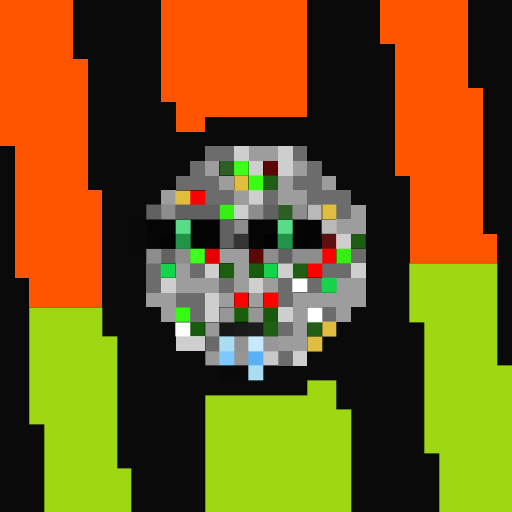
t = 0.00 s
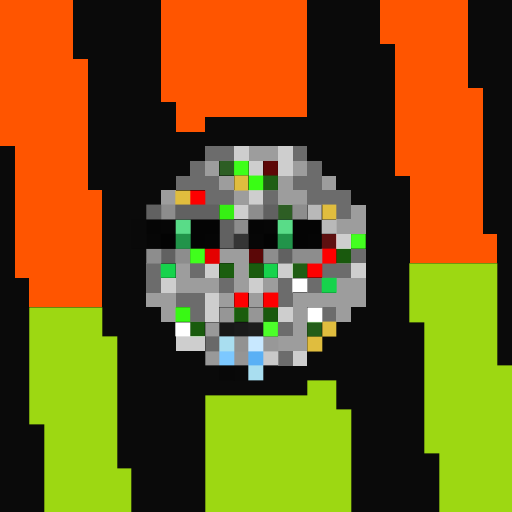
t = 0.06 s
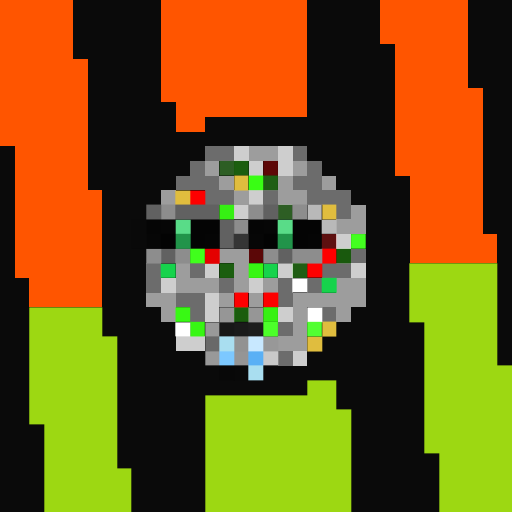
t = 0.19 s
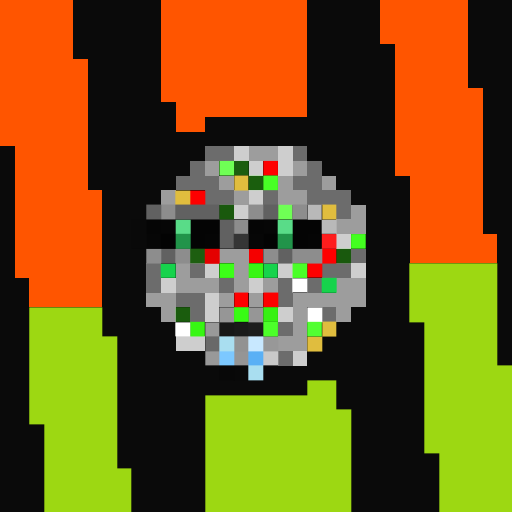
t = 0.25 s
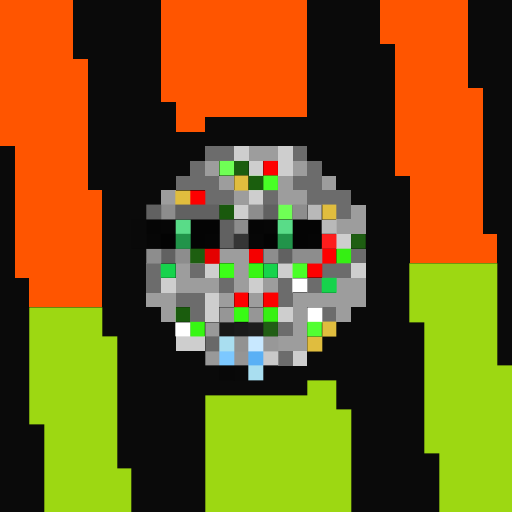
t = 0.31 s
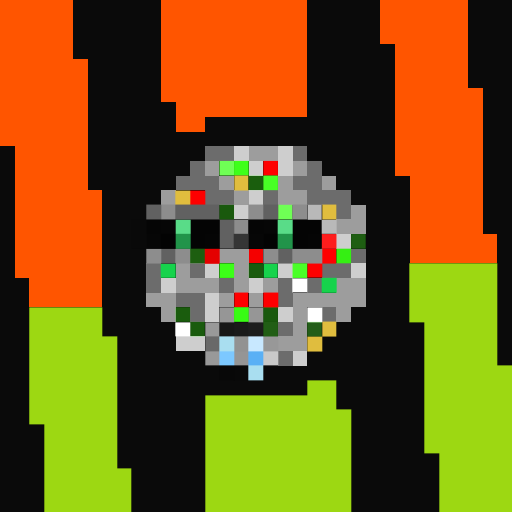
t = 0.44 s

The animated SVG that drew these frames (rendered in a browser with its animation timeline set to each time). Animation: 1 CSS @keyframes rule; one cycle of 0.50 s, repeats indefinitely.

<svg viewBox="0 0 35 35" shape-rendering="crispEdges" xmlns="http://www.w3.org/2000/svg"><style>@keyframes fl{0%,100%{opacity:1}50%{opacity:.34}}.a00{animation:fl 0.5s steps(1,end) 0.00s infinite}.a01{animation:fl 0.5s steps(1,end) -0.06s infinite}.a02{animation:fl 0.5s steps(1,end) -0.13s infinite}.a03{animation:fl 0.5s steps(1,end) -0.19s infinite}.a04{animation:fl 0.5s steps(1,end) -0.25s infinite}.a05{animation:fl 0.5s steps(1,end) -0.31s infinite}.a06{animation:fl 0.5s steps(1,end) -0.38s infinite}.a07{animation:fl 0.5s steps(1,end) -0.44s infinite}</style><rect width="35" height="35" fill="#0a0a0a"/><path fill="#ff5500" d="M0 0h5v1H0zM11 0h10v1H11zM26 0h6v1H26zM0 1h5v1H0zM11 1h10v1H11zM26 1h6v1H26zM0 2h5v1H0zM11 2h10v1H11zM26 2h6v1H26zM0 3h5v1H0zM11 3h10v1H11zM27 3h5v1H27zM0 4h6v1H0zM11 4h10v1H11zM27 4h5v1H27zM0 5h6v1H0zM11 5h10v1H11zM27 5h5v1H27zM0 6h6v1H0zM11 6h10v1H11zM27 6h6v1H27zM0 7h6v1H0zM12 7h9v1H12zM27 7h6v1H27zM0 8h6v1H0zM12 8h2v1H12zM27 8h6v1H27zM0 9h6v1H0zM27 9h6v1H27zM1 10h5v1H1zM27 10h6v1H27zM1 11h5v1H1zM27 11h6v1H27zM1 12h5v1H1zM28 12h5v1H28zM1 13h6v1H1zM28 13h5v1H28zM1 14h6v1H1zM28 14h5v1H28zM1 15h6v1H1zM28 15h5v1H28zM1 16h6v1H1zM28 16h6v1H28zM1 17h6v1H1zM28 17h6v1H28zM1 18h6v1H1zM2 19h5v1H2zM2 20h5v1H2z"/><path fill="#6c6c6c" d="M14 10h2v1H14zM20 10h1v1H20zM13 11h1v1H13zM21 11h1v1H21zM12 12h3v1H12zM20 12h2v1H20zM14 13h2v1H14zM18 13h1v1H18zM21 13h3v1H21zM23 14h1v1H23zM24 17h1v1H24zM10 18h1v1H10zM13 18h1v1H13zM22 18h2v1H22zM10 19h1v1H10zM15 19h1v1H15zM19 19h1v1H19zM21 19h1v1H21zM12 20h2v1H12zM19 20h1v1H19zM13 21h1v1H13zM22 21h1v1H22zM19 22h1v1H19zM19 24h1v1H19z"/><path fill="#cecece" d="M16 10h1v1H16zM19 10h1v1H19zM17 11h1v1H17zM19 11h1v1H19zM17 13h1v1H17zM16 14h1v1H16zM23 16h1v1H23zM14 18h1v1H14zM19 18h1v1H19zM24 18h1v1H24zM11 19h1v1H11zM17 19h1v1H17zM14 20h1v1H14zM14 21h1v1H14zM19 21h1v1H19zM12 23h2v1H12zM20 24h1v1H20z"/><path fill="#9d9d9d" d="M17 10h2v1H17zM14 11h1v1H14zM20 11h1v1H20zM15 12h1v1H15zM19 12h1v1H19zM22 12h1v1H22zM11 13h1v1H11zM16 13h1v1H16zM19 13h2v1H19zM24 14h1v1H24zM23 15h2v1H23zM15 17h2v1H15zM12 18h1v1H12zM16 18h1v1H16zM12 19h3v1H12zM16 19h1v1H16zM18 19h1v1H18zM23 19h2v1H23zM10 20h2v1H10zM15 20h1v1H15zM17 20h1v1H17zM20 20h5v1H20zM11 21h1v1H11zM20 21h1v1H20zM23 21h1v1H23zM20 22h1v1H20zM19 23h2v1H19z"/><g fill="#6fff55"><rect x="15" y="11" width="1" height="1" class="a05"/><rect x="19" y="14" width="1" height="1" class="a04"/></g><rect x="16" y="11" width="1" height="1" fill="#3eff1a" class="a02"/><path fill="#fe0000" d="M13 13h1v1H13zM22 17h1v1H22zM21 18h1v1H21zM16 20h1v1H16zM18 20h1v1H18z"/><rect x="18" y="11" width="1" height="1" fill="#fe0000" class="a04"/><path fill="#e0bd3e" d="M16 12h1v1H16zM12 13h1v1H12zM22 14h1v1H22zM22 22h1v1H22zM21 23h1v1H21z"/><rect x="17" y="12" width="1" height="1" fill="#39fe14" class="a00"/><rect x="18" y="12" width="1" height="1" fill="#48ff26" class="a05"/><path fill="#616161" d="M10 14h1v1H10zM12 14h3v1H12zM18 14h1v1H18zM15 15h1v1H15zM15 16h1v1H15zM11 17h1v1H11zM19 17h1v1H19z"/><path fill="#8d8d8d" d="M11 14h1v1H11zM17 14h1v1H17zM20 14h1v1H20zM16 15h1v1H16zM10 17h1v1H10zM12 17h1v1H12zM18 17h1v1H18zM20 17h2v1H20z"/><rect x="15" y="14" width="1" height="1" fill="#36f013" class="a00"/><path fill="#b9b9b9" d="M21 14h1v1H21zM22 15h1v1H22z"/><path fill="#090909" d="M9 15h1v1H9zM9 16h1v1H9zM16 25h1v1H16z"/><path fill="#050505" d="M10 15h1v1H10zM17 15h1v1H17zM14 16h1v1H14zM21 16h1v1H21z"/><path fill="#060606" d="M11 15h1v1H11zM18 15h1v1H18zM10 16h1v1H10zM17 16h1v1H17z"/><path fill="#59dc88" d="M12 15h1v1H12zM19 15h1v1H19z"/><path fill="#040404" d="M13 15h2v1H13zM20 15h2v1H20zM13 16h1v1H13zM20 16h1v1H20z"/><path fill="#030303" d="M11 16h1v1H11zM18 16h1v1H18z"/><path fill="#21944a" d="M12 16h1v1H12zM19 16h1v1H19z"/><path fill="#353535" d="M16 16h1v1H16z"/><rect x="22" y="16" width="1" height="1" fill="#fe1d1d" class="a05"/><rect x="24" y="16" width="1" height="1" fill="#43ff20" class="a07"/><rect x="13" y="17" width="1" height="1" fill="#40ff1c" class="a01"/><path fill="#e40000" d="M14 17h1v1H14z"/><rect x="17" y="17" width="1" height="1" fill="#f50000" class="a05"/><rect x="23" y="17" width="1" height="1" fill="#35ef13" class="a03"/><path fill="#16d34c" d="M11 18h1v1H11zM18 18h1v1H18zM22 19h1v1H22z"/><rect x="15" y="18" width="1" height="1" fill="#3cff18" class="a04"/><g fill="#37f613"><rect x="17" y="18" width="1" height="1" class="a06"/><rect x="13" y="22" width="1" height="1" class="a06"/></g><rect x="20" y="18" width="1" height="1" fill="#4aff28" class="a05"/><path fill="#9dd812" d="M28 18h6v1H28zM28 19h6v1H28zM28 20h6v1H28zM2 21h5v1H2zM28 21h6v1H28zM2 22h5v1H2zM29 22h5v1H29zM2 23h6v1H2zM29 23h5v1H29zM2 24h6v1H2zM29 24h5v1H29zM2 25h6v1H2zM29 25h6v1H29zM2 26h6v1H2zM21 26h2v1H21zM29 26h6v1H29zM2 27h6v1H2zM14 27h9v1H14zM29 27h6v1H29zM2 28h6v1H2zM14 28h10v1H14zM29 28h6v1H29zM3 29h5v1H3zM14 29h10v1H14zM29 29h6v1H29zM3 30h5v1H3zM14 30h10v1H14zM29 30h6v1H29zM3 31h5v1H3zM14 31h10v1H14zM30 31h5v1H30zM3 32h6v1H3zM14 32h10v1H14zM30 32h5v1H30zM3 33h6v1H3zM14 33h10v1H14zM30 33h5v1H30zM3 34h6v1H3zM14 34h10v1H14zM30 34h5v1H30z"/><path fill="#ffffff" d="M20 19h1v1H20zM21 21h1v1H21zM12 22h1v1H12z"/><rect x="12" y="21" width="1" height="1" fill="#38f914" class="a00"/><path fill="#969696" d="M15 21h1v1H15zM17 21h1v1H17z"/><rect x="16" y="21" width="1" height="1" fill="#38fc14" class="a04"/><rect x="18" y="21" width="1" height="1" fill="#36f113" class="a06"/><path fill="#999999" d="M14 22h1v1H14zM14 24h1v1H14z"/><path fill="#171717" d="M15 22h1v1H15z"/><path fill="#1a1a1a" d="M16 22h1v1H16z"/><path fill="#1d1d1d" d="M17 22h1v1H17z"/><rect x="18" y="22" width="1" height="1" fill="#4cff2a" class="a07"/><rect x="21" y="22" width="1" height="1" fill="#52ff32" class="a06"/><path fill="#696969" d="M14 23h1v1H14z"/><path fill="#a9def0" d="M15 23h1v1H15zM17 25h1v1H17z"/><path fill="#929292" d="M16 23h1v1H16z"/><path fill="#c8e8ff" d="M17 23h1v1H17z"/><path fill="#989898" d="M18 23h1v1H18z"/><path fill="#7cc8ff" d="M15 24h1v1H15z"/><path fill="#959595" d="M16 24h1v1H16z"/><path fill="#5ab0f5" d="M17 24h1v1H17z"/><path fill="#c9c9c9" d="M18 24h1v1H18z"/><path fill="#080808" d="M15 25h1v1H15z"/></svg>
